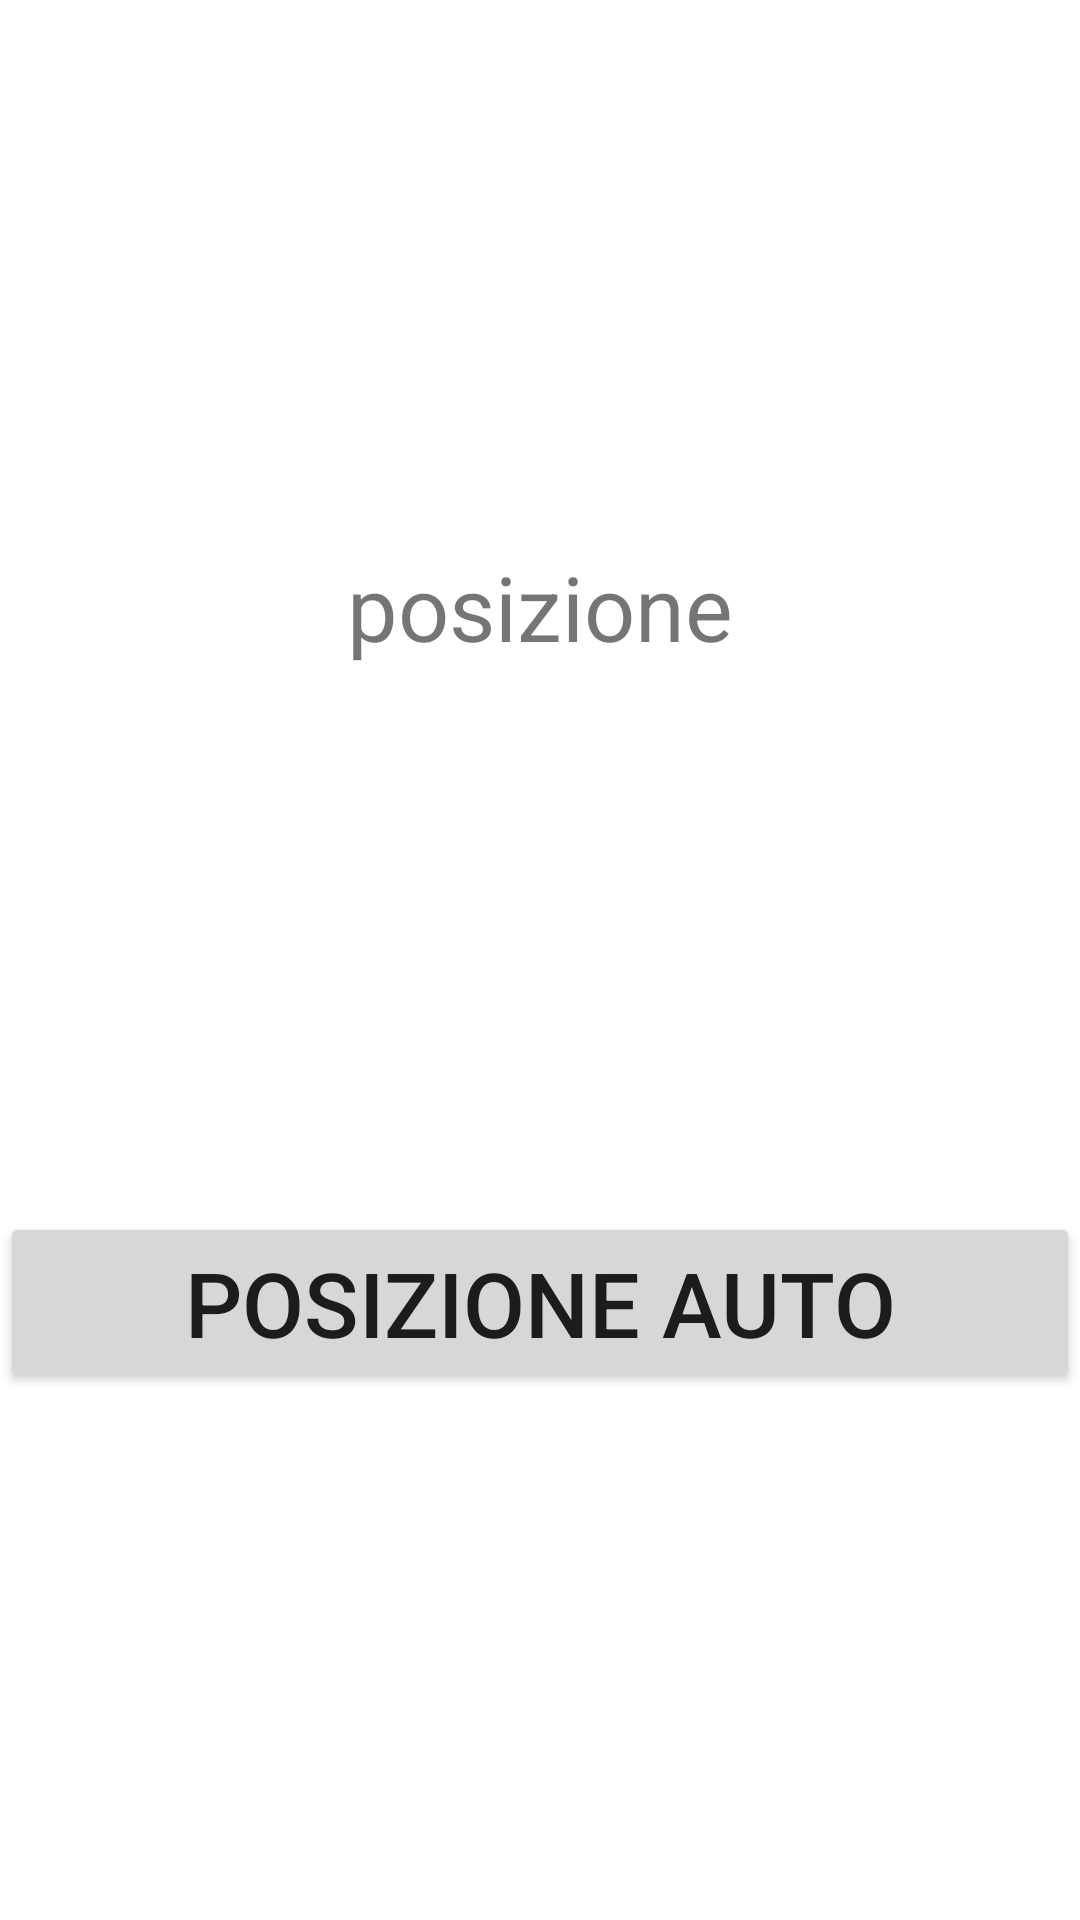

Layout XML and referenced resources for this Android screen:
<!-- AndroidManifest.xml: application theme Theme.DiscoOrario -->
<!-- res/layout/activity_posizione_gps.xml -->
<?xml version="1.0" encoding="utf-8"?>
<androidx.constraintlayout.widget.ConstraintLayout xmlns:android="http://schemas.android.com/apk/res/android"
    xmlns:app="http://schemas.android.com/apk/res-auto"
    xmlns:tools="http://schemas.android.com/tools"
    android:layout_width="match_parent"
    android:layout_height="match_parent"
    tools:context=".posizioneGPS">

    <Button
        android:id="@+id/getpos"
        android:layout_width="match_parent"
        android:layout_height="wrap_content"
        android:layout_marginTop="404dp"
        android:text="posizione auto"
        android:textSize="30dp"
        app:layout_constraintEnd_toEndOf="parent"
        app:layout_constraintHorizontal_bias="0.498"
        app:layout_constraintStart_toStartOf="parent"
        app:layout_constraintTop_toTopOf="parent" />

    <TextView
        android:id="@+id/indirizzo"
        android:layout_width="wrap_content"
        android:layout_height="wrap_content"
        android:text="posizione"
        android:textSize="30dp"
        app:layout_constraintBottom_toTopOf="@+id/getpos"
        app:layout_constraintEnd_toEndOf="parent"
        app:layout_constraintStart_toStartOf="parent"
        app:layout_constraintTop_toTopOf="parent" />
</androidx.constraintlayout.widget.ConstraintLayout>
<!-- resources referenced by this layout -->
<resources>
  <style name="Theme.DiscoOrario" parent="Theme.MaterialComponents.DayNight.DarkActionBar">
          
          <item name="colorPrimary">@color/purple_500</item>
          <item name="colorPrimaryVariant">@color/purple_700</item>
          <item name="colorOnPrimary">@color/white</item>
          
          <item name="colorSecondary">@color/teal_200</item>
          <item name="colorSecondaryVariant">@color/teal_700</item>
          <item name="colorOnSecondary">@color/black</item>
          
          <item name="android:statusBarColor" tools:targetApi="l">?attr/colorPrimaryVariant</item>
          
      </style>
  <!-- not gathered from this repository: default colours our renderer supplied (Android Studio template values) -->
  <color name="purple_500">#FF6200EE</color>
  <color name="purple_700">#FF3700B3</color>
  <color name="teal_200">#FF03DAC5</color>
  <color name="teal_700">#FF018786</color>
  <color name="black">#FF000000</color>
  <color name="white">#FFFFFFFF</color>
</resources>
